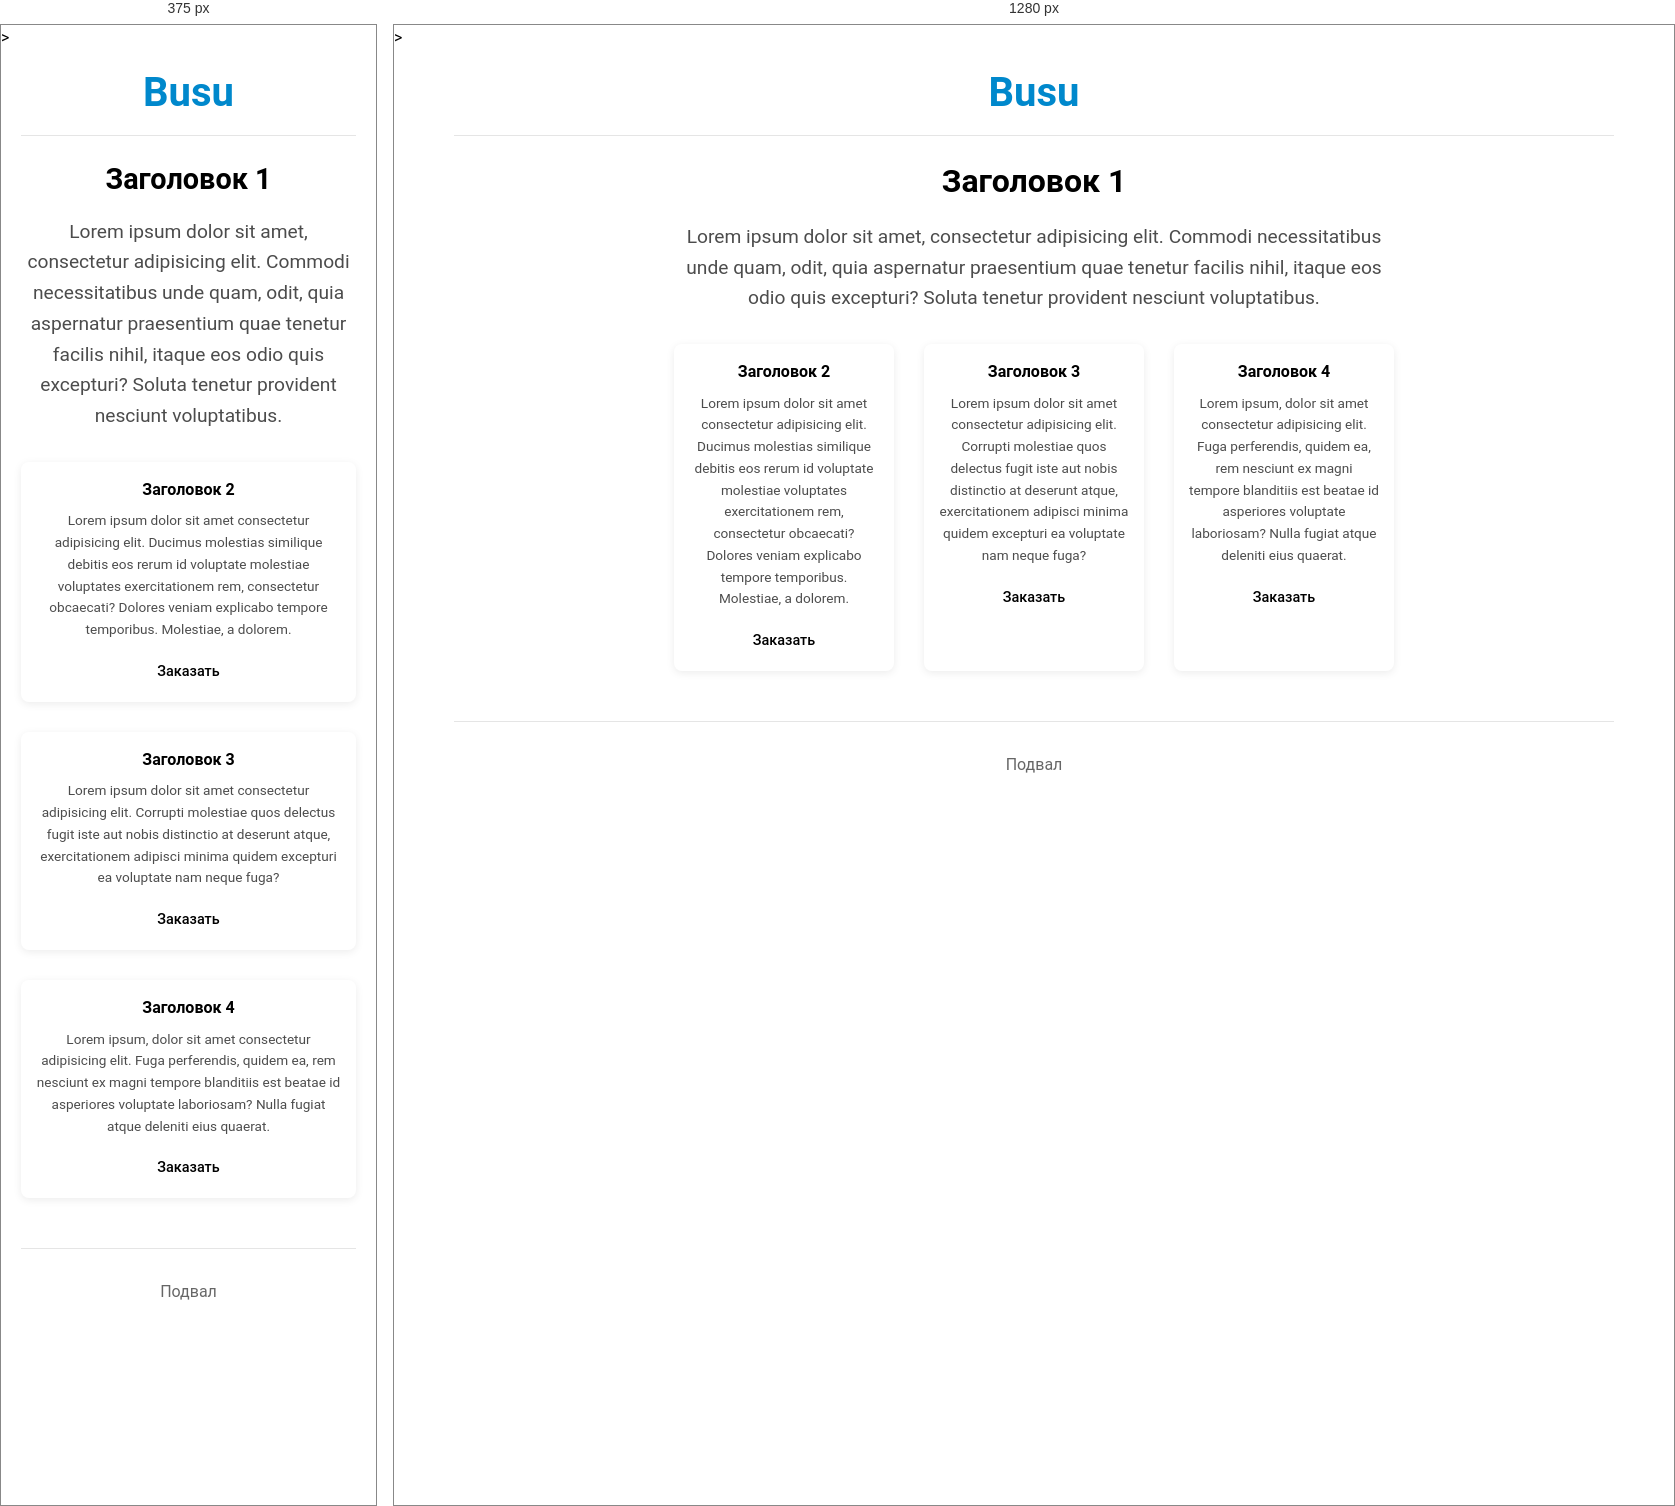
Rendered at 375 px and 1280 px, left to right.

<!-- file: index.html -->
<html lang="ru" style="--tg-viewport-height: 100vh; --tg-viewport-stable-height: 100vh; --tg-theme-bg-color: undefined; --tg-theme-text-color: undefined; --tg-theme-button-color: undefined; --tg-theme-button-text-color: undefined; --tg-theme-secondary-bg-color: undefined;"><head>
    <meta charset="UTF-8">
    <meta name="viewport" content="width=device-width, initial-scale=1.0">
    <title>Busu</title>
    <!-- <script src="https://telegram.org/js/telegram-web-app.js"></script -->>
    <link rel="stylesheet" href="style.css">
    <link rel="stylesheet" href="https://cdnjs.cloudflare.com/ajax/libs/font-awesome/6.0.0/css/all.min.css">
</head>
<body>
    <div class="container">
        <header class="header">
            <div class="logo">
                <h1>Busu</h1>
            </div>
        </header>
        <main class="main-content">
            <section class="hero">
                <h2>Заголовок 1</h2>
                <p>Lorem ipsum dolor sit amet, consectetur adipisicing elit. Commodi necessitatibus unde quam, odit, quia aspernatur praesentium quae tenetur facilis nihil, itaque eos odio quis excepturi? Soluta tenetur provident nesciunt voluptatibus.</p>
            </section>
            <section class="services">
                <div class="service-card">
                    <i class="fas fa-robot"></i>
                    <h3>Заголовок 2</h3>
                    <p>Lorem ipsum dolor sit amet consectetur adipisicing elit. Ducimus molestias similique debitis eos rerum id voluptate molestiae voluptates exercitationem rem, consectetur obcaecati? Dolores veniam explicabo tempore temporibus. Molestiae, a dolorem.</p>
                    <button class="service-button" id="chatbotButton">Заказать</button>
                </div>
                <div class="service-card">
                    <i class="fas fa-mobile-alt"></i>
                    <h3>Заголовок 3</h3>
                    <p>Lorem ipsum dolor sit amet consectetur adipisicing elit. Corrupti molestiae quos delectus fugit iste aut nobis distinctio at deserunt atque, exercitationem adipisci minima quidem excepturi ea voluptate nam neque fuga?</p>
                    <button class="service-button" id="miniAppButton">Заказать</button>
                </div>
                <div class="service-card">
                    <i class="fas fa-shopping-cart"></i>
                    <h3>Заголовок 4</h3>
                    <p>Lorem ipsum, dolor sit amet consectetur adipisicing elit. Fuga perferendis, quidem ea, rem nesciunt ex magni tempore blanditiis est beatae id asperiores voluptate laboriosam? Nulla fugiat atque deleniti eius quaerat.</p>
                    <button class="service-button" id="storeButton">Заказать</button>
                </div>
            </section>
        </main>
        <footer class="footer">
            <p>Подвал</p>
        </footer>
    </div>
    <script src="app.js"></script>
</body></html>

/* @media block from style.css */
@media (max-width: 768px) {
    .services {
        flex-direction: column;
        align-items: center;
    }
    .service-card {
        max-width: 100%;
    }
    .hero h2 {
        font-size: 1.8rem;
    }
}